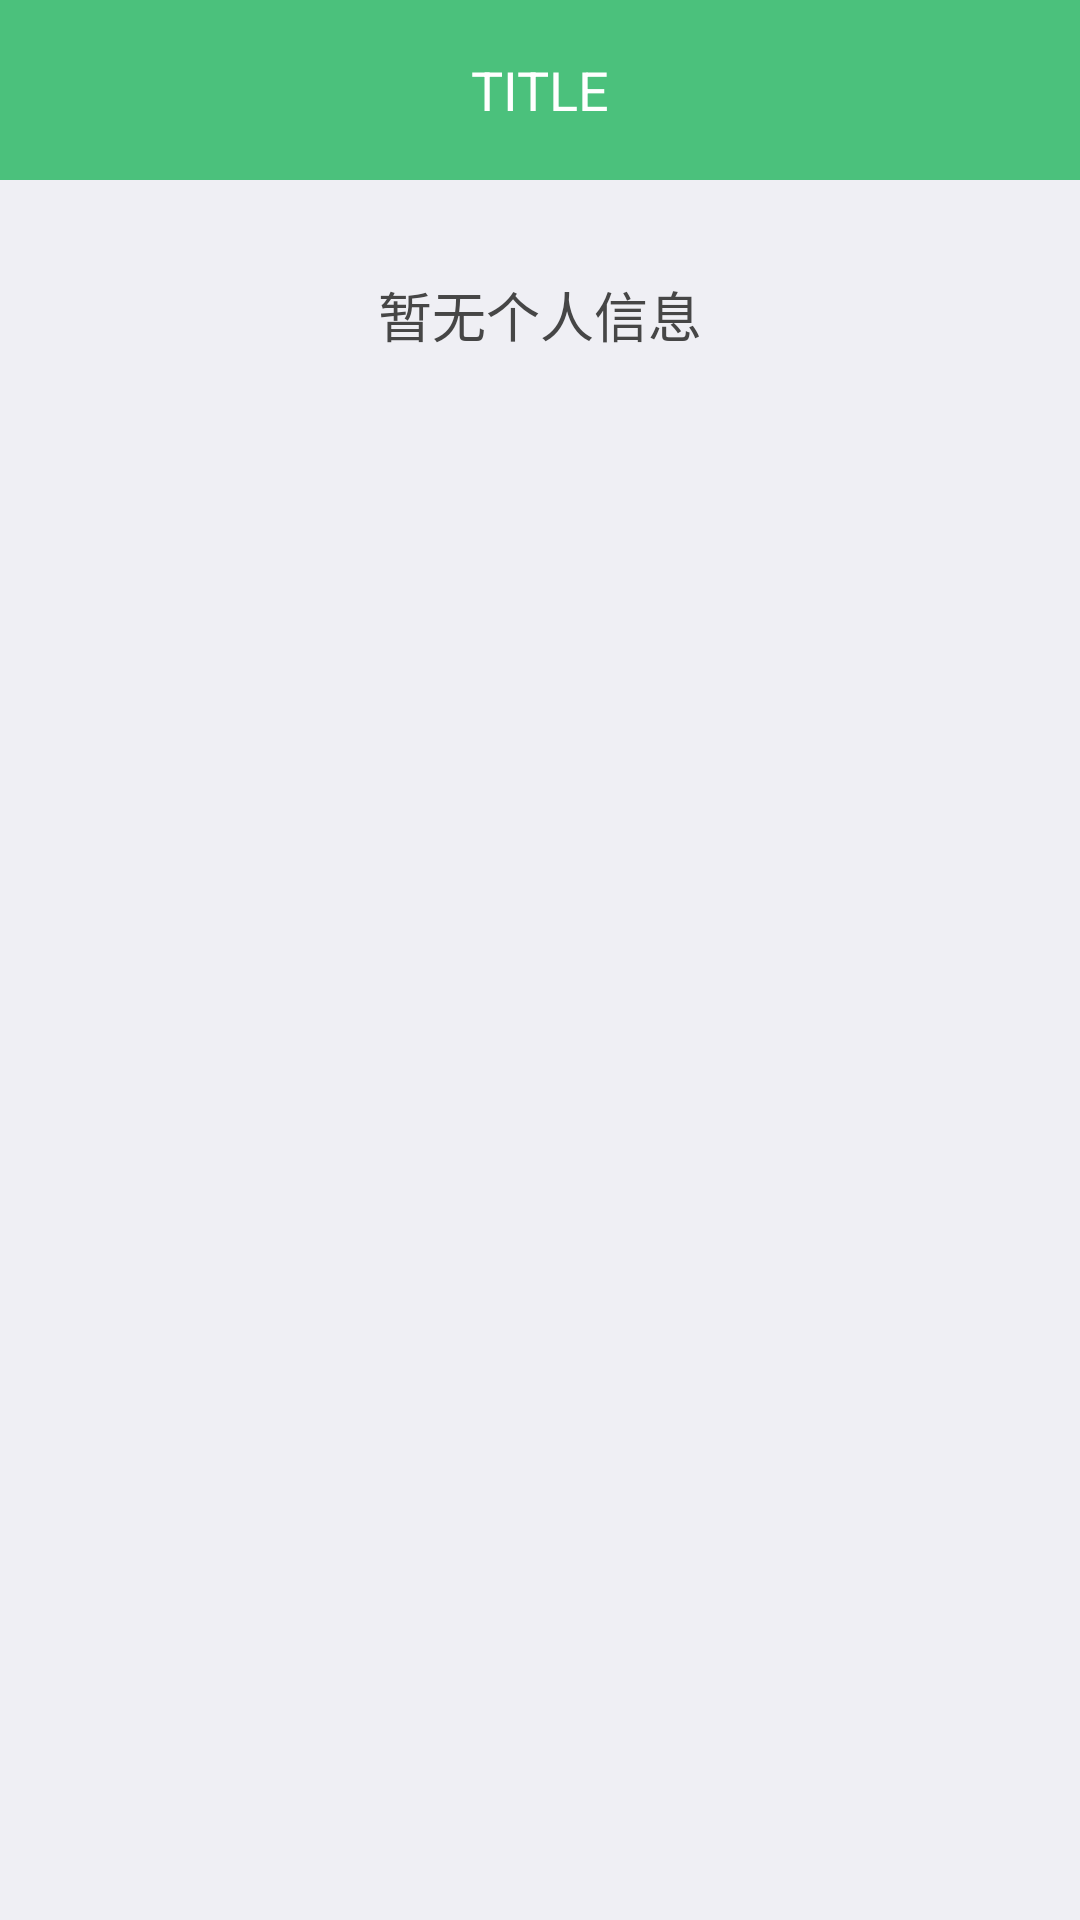

Here is an Android app screen rendered from its layout file. Give the layout XML and the strings, colors and styles it references.
<!-- AndroidManifest.xml: application theme android:Theme.Holo.Light.NoActionBar -->
<!-- res/layout/activity_user_message.xml -->
<LinearLayout xmlns:android="http://schemas.android.com/apk/res/android"
    xmlns:tools="http://schemas.android.com/tools"
    android:layout_width="match_parent"
    android:layout_height="match_parent"
    android:orientation="vertical"
    android:background="#efeff4"
    tools:context="com.example.ncpe.activity.UserMessageActivity" >
   <include
        android:id="@+id/headerView"
        layout="@layout/navigation" />
   <TextView 
       android:layout_width="match_parent"
       android:layout_height="50dp"
       android:layout_marginTop="20dp"
       android:text="@string/activity_user_message"
       android:textColor="#464646"
       android:textSize="18sp"
       android:gravity="center"
       />
</LinearLayout>
<!-- res/layout/navigation.xml (included above) -->
<?xml version="1.0" encoding="utf-8"?>
<LinearLayout xmlns:android="http://schemas.android.com/apk/res/android"
    android:layout_width="match_parent"
    android:layout_height="60dp"
    android:background="#4bc17c"
    android:orientation="horizontal" >

    <ImageView
        android:id="@+id/iv_headerview_left"
        style="@style/HeaderViewImageView"
        android:layout_width="30dp"
        android:layout_height="30dp"
        android:layout_marginLeft="10dp"
        android:src="@drawable/fanhui" />
    
     <TextView
        android:id="@+id/tv_headerview_title"
        android:layout_width="0dp"
        android:layout_height="match_parent"
        android:layout_weight="1"
        android:gravity="center"
        android:text="TITLE"
        android:textColor="#ffffffff"
        android:textSize="18sp" />
     
      <ImageView
        android:id="@+id/iv_headerview_right"
        style="@style/HeaderViewImageView"
        android:layout_marginRight="10dp" />
    
      
</LinearLayout>
<!-- resources referenced by this layout -->
<resources>
  <string name="activity_user_message">暂无个人信息</string>
  <style name="HeaderViewImageView">
          <item name="android:layout_width">30dp</item>
          <item name="android:layout_height">30dp</item>
          <item name="android:layout_gravity">center_vertical</item>
      </style>
</resources>
